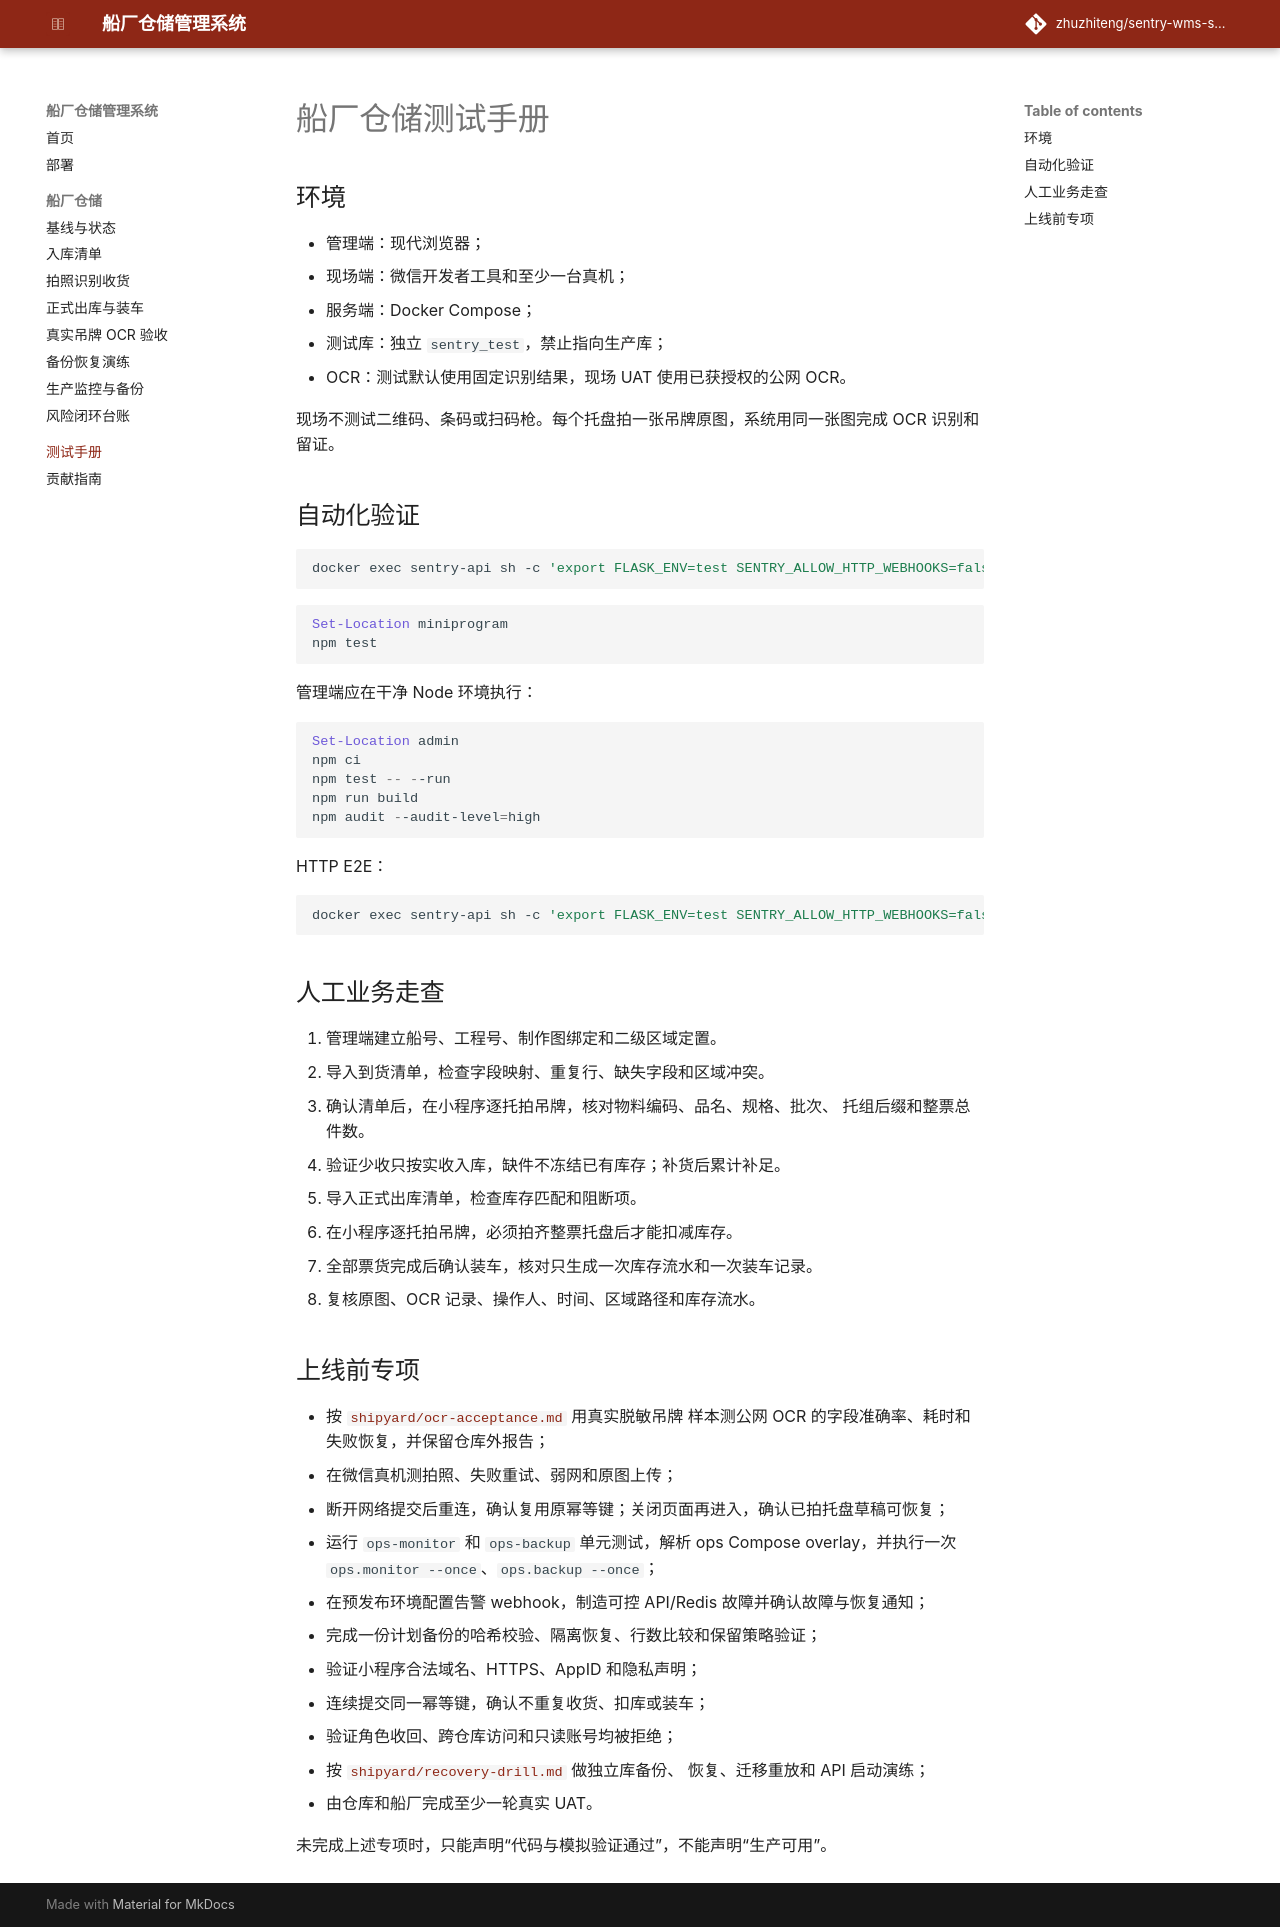

repository: zhuzhiteng/sentry-wms-shipyard · page: test-lab/index.html · generator: mkdocs

# 船厂仓储测试手册

## 环境

- 管理端：现代浏览器；
- 现场端：微信开发者工具和至少一台真机；
- 服务端：Docker Compose；
- 测试库：独立 `sentry_test`，禁止指向生产库；
- OCR：测试默认使用固定识别结果，现场 UAT 使用已获授权的公网 OCR。

现场不测试二维码、条码或扫码枪。每个托盘拍一张吊牌原图，系统用同一张图完成
OCR 识别和留证。

## 自动化验证

```powershell
docker exec sentry-api sh -c 'export FLASK_ENV=test SENTRY_ALLOW_HTTP_WEBHOOKS=false SENTRY_ALLOW_INTERNAL_WEBHOOKS=false TEST_DATABASE_URL="${DATABASE_URL%/*}/sentry_test"; python -m pytest tests/shipyard tests/test_087_shipyard_label_ocr_migration.py tests/test_088_shipyard_remove_legacy_qr_migration.py tests/test_089_shipyard_remove_distribution_dispatch_migration.py -q'
```

```powershell
Set-Location miniprogram
npm test
```

管理端应在干净 Node 环境执行：

```powershell
Set-Location admin
npm ci
npm test -- --run
npm run build
npm audit --audit-level=high
```

HTTP E2E：

```powershell
docker exec sentry-api sh -c 'export FLASK_ENV=test SENTRY_ALLOW_HTTP_WEBHOOKS=false SENTRY_ALLOW_INTERNAL_WEBHOOKS=false TEST_DATABASE_URL="${DATABASE_URL%/*}/sentry_test"; python tests/e2e_shipyard_http.py'
```

## 人工业务走查

1. 管理端建立船号、工程号、制作图绑定和二级区域定置。
2. 导入到货清单，检查字段映射、重复行、缺失字段和区域冲突。
3. 确认清单后，在小程序逐托拍吊牌，核对物料编码、品名、规格、批次、
   托组后缀和整票总件数。
4. 验证少收只按实收入库，缺件不冻结已有库存；补货后累计补足。
5. 导入正式出库清单，检查库存匹配和阻断项。
6. 在小程序逐托拍吊牌，必须拍齐整票托盘后才能扣减库存。
7. 全部票货完成后确认装车，核对只生成一次库存流水和一次装车记录。
8. 复核原图、OCR 记录、操作人、时间、区域路径和库存流水。

## 上线前专项

- 按 [`shipyard/ocr-acceptance.md`](shipyard/ocr-acceptance.md) 用真实脱敏吊牌
  样本测公网 OCR 的字段准确率、耗时和失败恢复，并保留仓库外报告；
- 在微信真机测拍照、失败重试、弱网和原图上传；
- 断开网络提交后重连，确认复用原幂等键；关闭页面再进入，确认已拍托盘草稿可恢复；
- 运行 `ops-monitor` 和 `ops-backup` 单元测试，解析 ops Compose overlay，并执行一次
  `ops.monitor --once`、`ops.backup --once`；
- 在预发布环境配置告警 webhook，制造可控 API/Redis 故障并确认故障与恢复通知；
- 完成一份计划备份的哈希校验、隔离恢复、行数比较和保留策略验证；
- 验证小程序合法域名、HTTPS、AppID 和隐私声明；
- 连续提交同一幂等键，确认不重复收货、扣库或装车；
- 验证角色收回、跨仓库访问和只读账号均被拒绝；
- 按 [`shipyard/recovery-drill.md`](shipyard/recovery-drill.md) 做独立库备份、
  恢复、迁移重放和 API 启动演练；
- 由仓库和船厂完成至少一轮真实 UAT。

未完成上述专项时，只能声明“代码与模拟验证通过”，不能声明“生产可用”。
